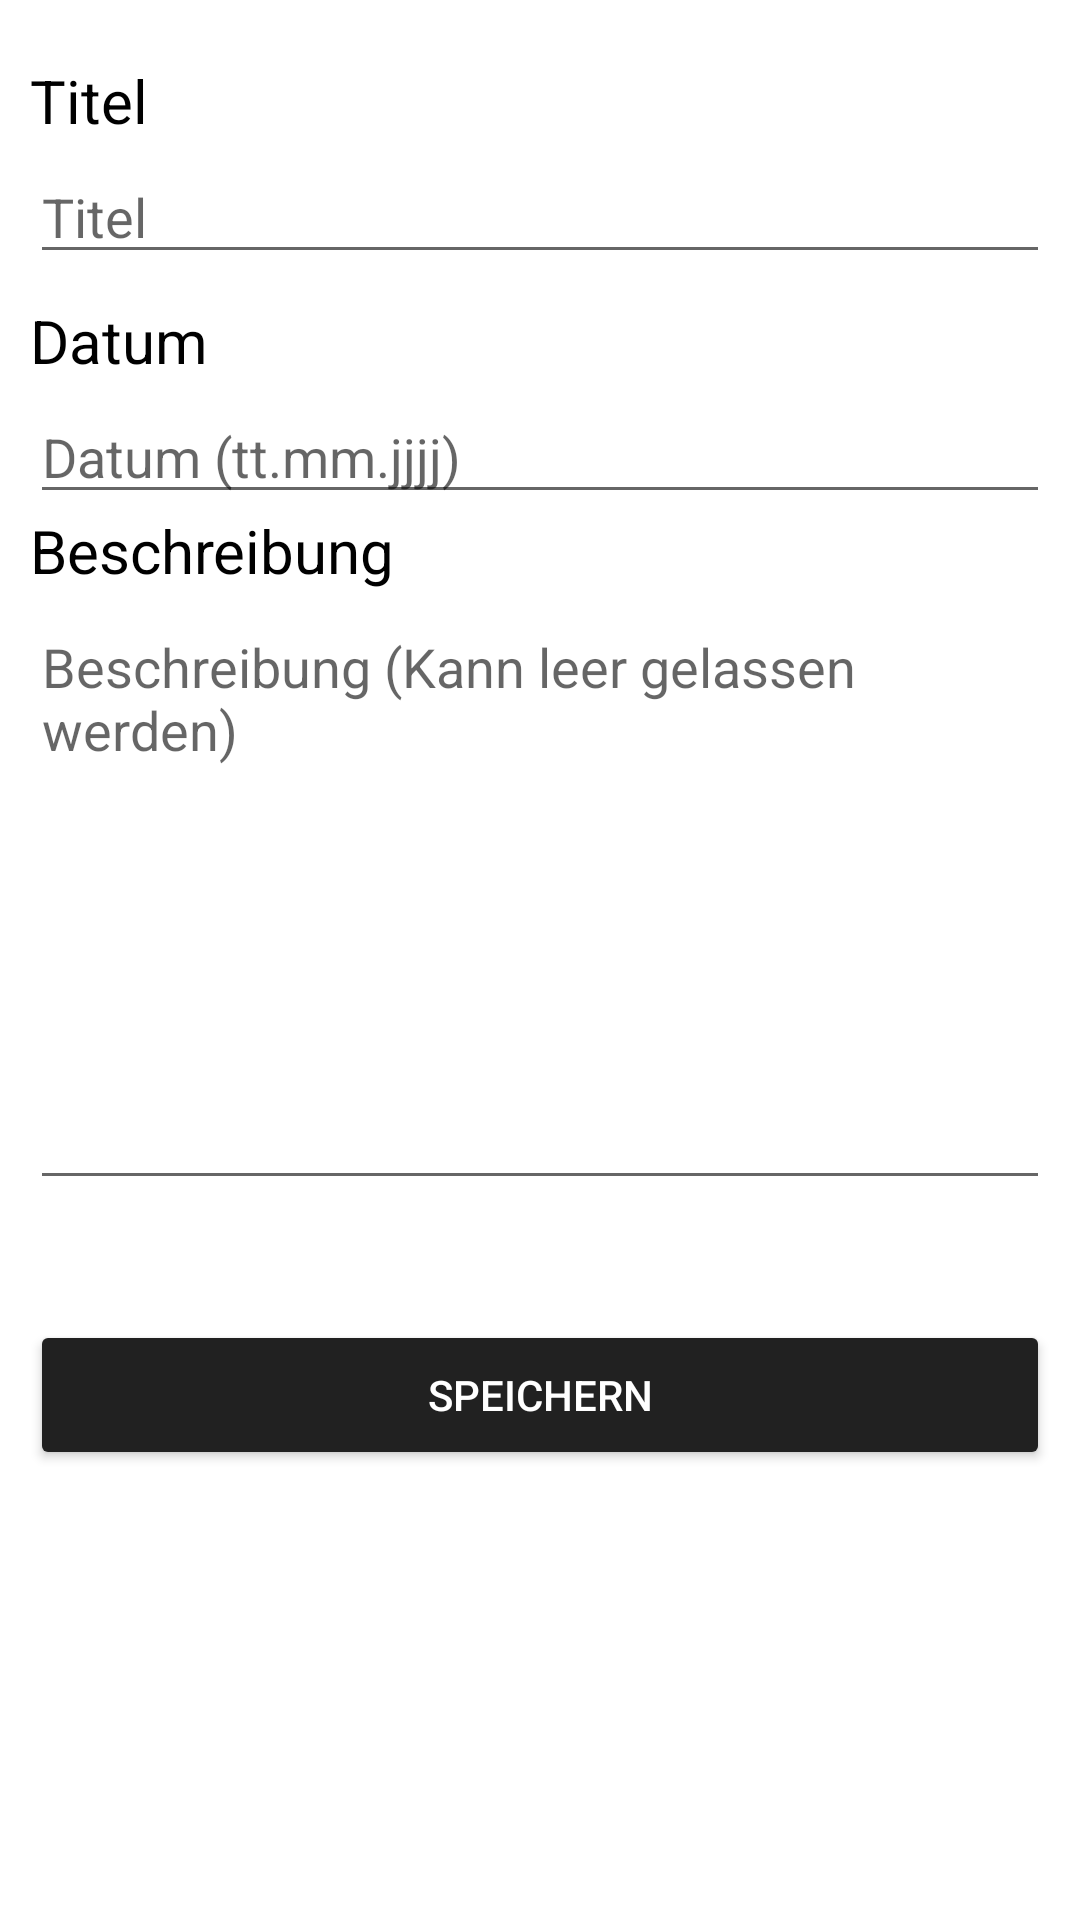

Layout XML and referenced resources for this Android screen:
<!-- AndroidManifest.xml: application theme Theme.ToDoListe -->
<!-- res/layout/activity_create.xml -->
<?xml version="1.0" encoding="utf-8"?>
<RelativeLayout xmlns:android="http://schemas.android.com/apk/res/android"
    xmlns:tools="http://schemas.android.com/tools"
    android:layout_width="match_parent"
    android:layout_height="match_parent"
    android:background="@color/backgroundColor">
    <TextView
        android:layout_width="wrap_content"
        android:layout_height="wrap_content"
        android:layout_marginTop="20dp"
        android:text="Titel"
        android:textSize="20dp"
        android:textColor="@color/textColor"
        android:layout_marginLeft="10dp"
        android:layout_marginRight="10dp"/>
    <EditText
        android:id="@+id/create_etTitel"
        android:layout_height="wrap_content"
        android:layout_width="match_parent"
        android:inputType="text"
        android:hint="Titel"
        android:layout_marginTop="50dp"
        android:layout_marginLeft="10dp"
        android:layout_marginRight="10dp"
        android:autofillHints="Title" />
    <TextView
        android:layout_width="wrap_content"
        android:layout_height="wrap_content"
        android:layout_marginTop="100dp"
        android:text="Datum"
        android:textSize="20dp"
        android:textColor="@color/textColor"
        android:layout_marginLeft="10dp"
        android:layout_marginRight="10dp"/>
    <EditText
        android:id="@+id/create_etDatum"
        android:layout_height="wrap_content"
        android:layout_width="match_parent"
        android:inputType="text"
        android:hint="Datum (tt.mm.jjjj)"
        android:layout_marginTop="130dp"
        tools:ignore="TextFields"
        android:layout_marginLeft="10dp"
        android:layout_marginRight="10dp"
        android:autofillHints="date" />
    <TextView
        android:layout_width="wrap_content"
        android:layout_height="wrap_content"
        android:layout_marginTop="170dp"
        android:text="Beschreibung"
        android:textSize="20dp"
        android:textColor="@color/textColor"
        android:layout_marginLeft="10dp"
        android:layout_marginRight="10dp"/>
    <EditText
        android:id="@+id/create_etBeschreibung"
        android:layout_height="200dp"
        android:layout_width="match_parent"
        android:hint="Beschreibung (Kann leer gelassen werden)"
        android:layout_marginTop="200dp"
        android:gravity="top"
        android:layout_marginLeft="10dp"
        android:layout_marginRight="10dp"
        android:autofillHints="description" />
    <Button
        android:id="@+id/create_btnSpeichern"
        android:layout_width="1000dp"
        android:layout_height="50dp"
        android:layout_alignParentEnd="true"
        android:layout_alignParentRight="true"
        android:layout_marginTop="440dp"
        android:layout_marginRight="10dp"
        android:layout_marginLeft="10dp"
        android:text="Speichern"
        android:textColor="@color/backgroundColor"
        android:backgroundTint="@color/button"/>
</RelativeLayout>
<!-- resources referenced by this layout -->
<resources>
  <color name="backgroundColor">#FFFFFFFF</color>
  <color name="button">#FF212121</color>
  <color name="textColor">#FF000000</color>
  <style name="Theme.ToDoListe" parent="Theme.MaterialComponents.DayNight.DarkActionBar">
          
          <item name="colorPrimary">@color/purple_500</item>
          <item name="colorPrimaryVariant">@color/purple_700</item>
          <item name="colorOnPrimary">@color/white</item>
          
          <item name="colorSecondary">@color/teal_200</item>
          <item name="colorSecondaryVariant">@color/teal_700</item>
          <item name="colorOnSecondary">@color/black</item>
          
          <item name="android:statusBarColor" tools:targetApi="l">?attr/colorPrimaryVariant</item>
          
      </style>
  <color name="purple_500">#FF6200EE</color>
  <color name="purple_700">#FF3700B3</color>
  <color name="white">#FFFFFFFF</color>
  <color name="teal_200">#FF03DAC5</color>
  <color name="teal_700">#FF018786</color>
  <color name="black">#FF000000</color>
</resources>
